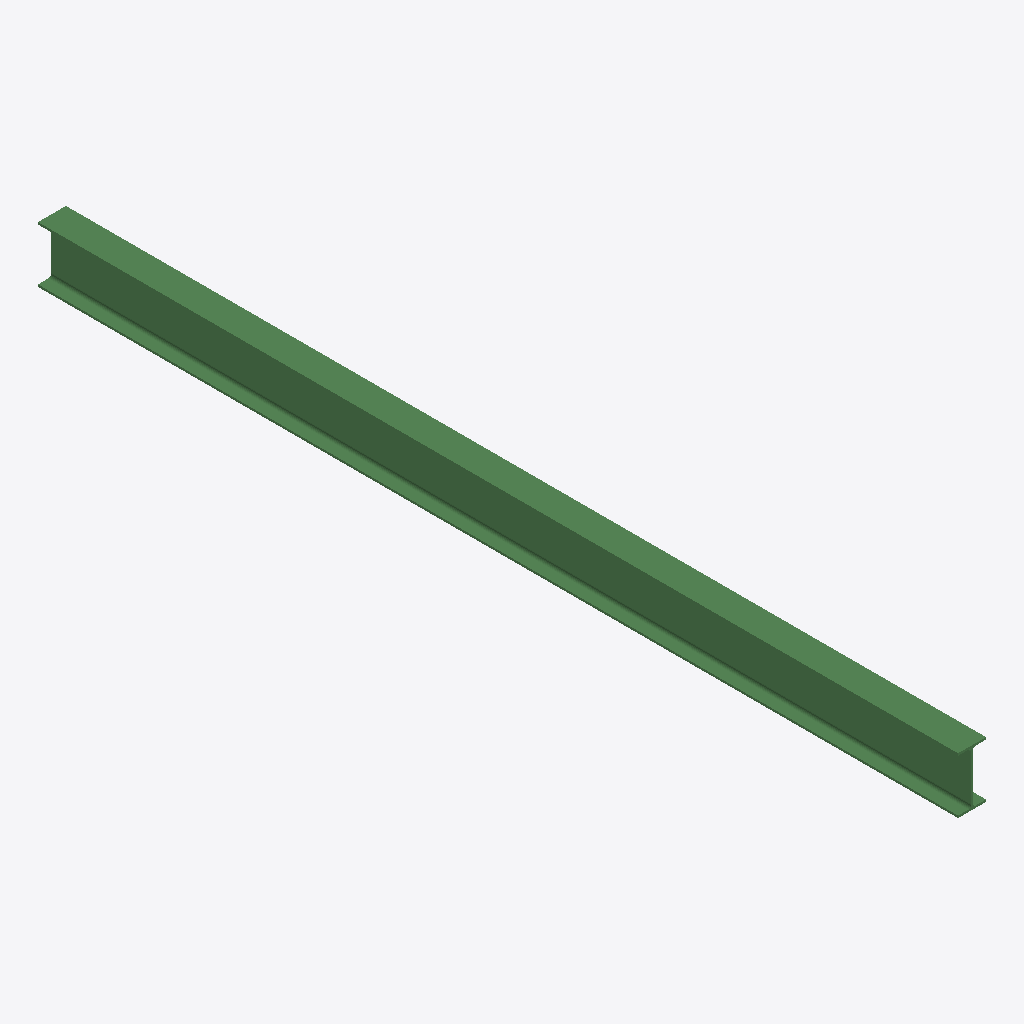
Isometric view of an IFC building model (IFC-SPF (STEP), schema IFC2X3, length unit millimetre), seen from the south-west, elements coloured by IFC class: 1 beam (green).
Extent 0.1 m × 4.4 m × 0.3 m (x, y, z). Storeys (1): Undefined at 0.00 m. Elements (1): 1 IfcBeam.

HEADER;
FILE_DESCRIPTION(('ViewDefinition[AISC_Steel_Detailing]','Option [BaseQuantities:Off]','Option [GridExport:On]','Option [Assemblies:Off]','Option [Bolts:On]','Option [Rebars:On]','Option [PourObjects:Off]','Option [Welds:On]','Option [SurfaceTreatments:On]','Option [LocationBy:0]','Option [ViewColors:Off]','Option [SectionedSpine:Off]','[2 more]'),'2;1');
FILE_NAME('b_625_Qty_15.ifc','2026-05-16T11:52:49',('GIOVANNIPC\\gcorrea'),('Structural Designer'),'IFC Database version: Work','Tekla Structures 2020 Service Pack 5, IFC Export','');
FILE_SCHEMA(('IFC2X3'));
ENDSEC;
DATA;
#37=IFCPROJECT('2G7ZFDNE16yBDU14FA92Me',#5,'Proyecto',$,$,$,$,(#11),#36);
#39=IFCSITE('2xvEzEinjBTea80yOTcujY',#5,'Obra',$,$,#38,$,$,.ELEMENT.,$,$,$,$,$);
#41=IFCBUILDING('1IjuVKvJr1mvvbZieHVugi',#5,'Undefined',$,$,#40,$,$,.ELEMENT.,$,$,$);
#43=IFCBUILDINGSTOREY('29hdEUCErFze9E_VIAceOd',#5,'Undefined',$,$,#42,$,$,.ELEMENT.,0.0);
#59=IFCBEAM('34_mchrV9Brx$osZcs4$Tn',#44,'BEAM','IPE270','IPE270',#47,#58,'IDc4fb09ab-d5f2-4bd7-bff2-da39b613f771');
ENDSEC;
